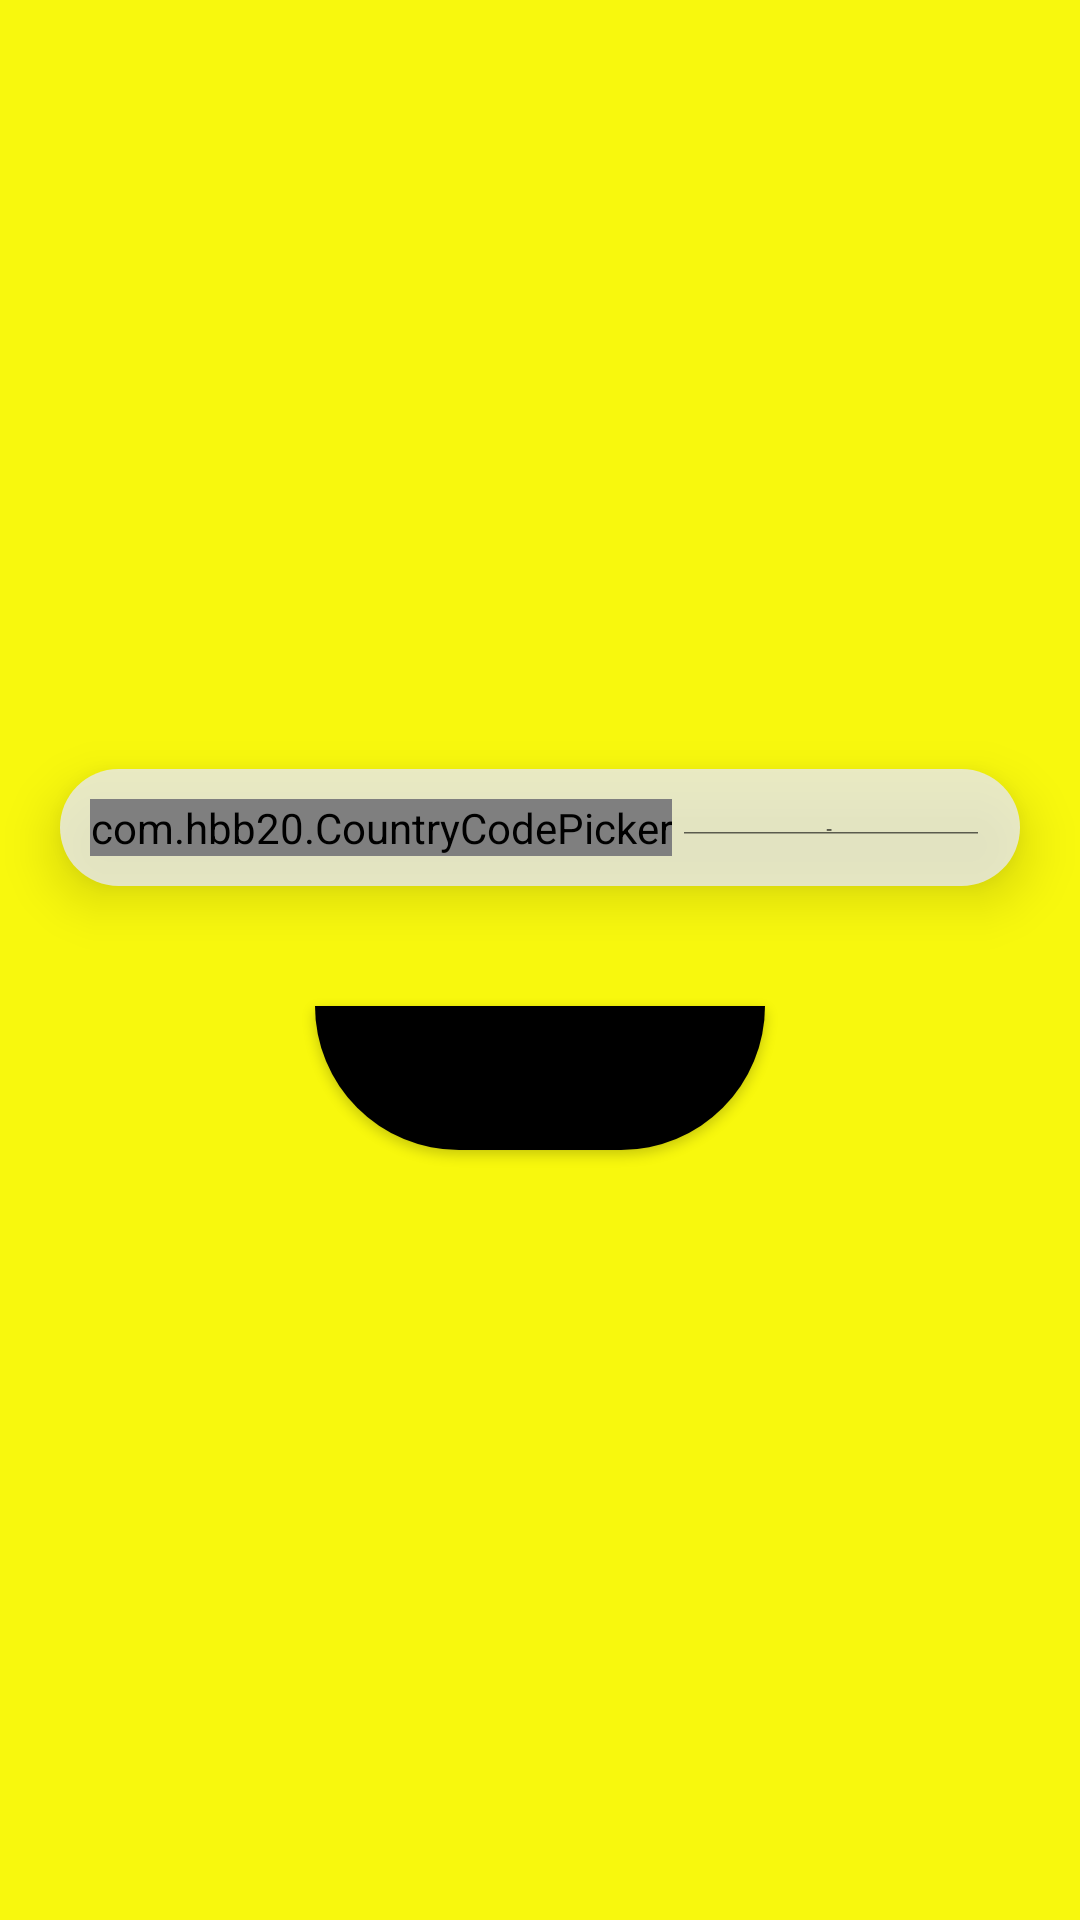

Produce the Android XML layout that renders to this screen, including the resource entries it uses.
<!-- AndroidManifest.xml: application theme AppTheme -->
<!-- res/layout/activity_login.xml -->
<?xml version="1.0" encoding="utf-8"?>
<RelativeLayout xmlns:android="http://schemas.android.com/apk/res/android"
    xmlns:app="http://schemas.android.com/apk/res-auto"
    xmlns:tools="http://schemas.android.com/tools"
    android:layout_width="match_parent"
    android:layout_height="match_parent"
    android:background="@color/colorPrimary"
    tools:context=".LoginActivity"
    android:gravity="center">


    <LinearLayout
        android:id="@+id/phonNolayout"
        android:layout_width="match_parent"
        android:layout_height="wrap_content"
        android:layout_margin="20dp"
        android:padding="10dp"
        android:background="@drawable/login_btn"
        android:orientation="horizontal"
        android:elevation="10dp"
        android:layout_centerHorizontal="true"
        android:gravity="center"
        >

        <com.hbb20.CountryCodePicker
            android:id="@+id/CPP"
            android:layout_width="wrap_content"
            android:layout_height="wrap_content"
            app:ccp_defaultPhoneCode="254" />

        <EditText
            android:id="@+id/editTextPhone"
            android:layout_width="match_parent"
            android:layout_height="match_parent"
            android:ems="10"
            android:hint="@string/enter_phone_number"
            android:importantForAutofill="no"
            android:inputType="phone" />

    </LinearLayout>

    <Button
        android:layout_below="@id/phonNolayout"
        android:layout_centerHorizontal="true"
        android:id="@+id/loginbtn"
        android:layout_width="150dp"
        android:layout_height="wrap_content"
        android:background="@drawable/settings_backview"
        android:shadowColor="@color/receive"
        android:text="@string/login"
        android:textColor="@color/colorPrimaryDark"
        android:textSize="20sp"
        android:layout_margin="20dp"
        android:elevation="5dp"/>
</RelativeLayout>
<!-- resources referenced by this layout -->
<resources>
  <color name="colorPrimary">#F8F80D</color>
  <color name="colorPrimaryDark">#000000</color>
  <color name="receive">#66000000</color>
  <!-- drawable login_btn (drawable) -->
  <?xml version="1.0" encoding="utf-8"?>
  <shape xmlns:android="http://schemas.android.com/apk/res/android" android:shape="rectangle">
      <solid android:color="#C6E8EAF6"/>
      <corners android:radius="50dp"/>
  </shape>
  <!-- drawable settings_backview (drawable) -->
  <?xml version="1.0" encoding="utf-8"?>
  <shape xmlns:android="http://schemas.android.com/apk/res/android">
      <solid android:color="@color/colorPrimaryDark"/>
      <corners
          android:bottomLeftRadius="50dp"
          android:bottomRightRadius="50dp"/>
  </shape>
  <string name="enter_phone_number">Enter phone number</string>
  <string name="login">LOGIN</string>
  <style name="AppTheme" parent="Theme.MaterialComponents.DayNight.NoActionBar">
          
          <item name="colorPrimary">@color/colorPrimary</item>
          <item name="colorPrimaryDark">@color/colorPrimaryDark</item>
          <item name="colorAccent">@color/colorAccent</item>
          <item name="android:windowAnimationStyle">@style/dialog_animation</item>
      </style>
  <color name="colorAccent">#FFFFFF</color>
  <style name="dialog_animation">
          <item name="android:windowEnterAnimation">@android:anim/fade_in</item>
          <item name="android:windowExitAnimation">@android:anim/fade_out</item>
      </style>
</resources>
